Run: headless pygame with SDL's dummy video driver; simulated clock (each Clock.tick advances the game by its frame time, no real sleeping); random seed 0; keys injected as events and as key.get_pressed() state; mouse plan: one left click at the window centre at the start of phase 2, then a move to the lower-right quarter at the start of phase 3.
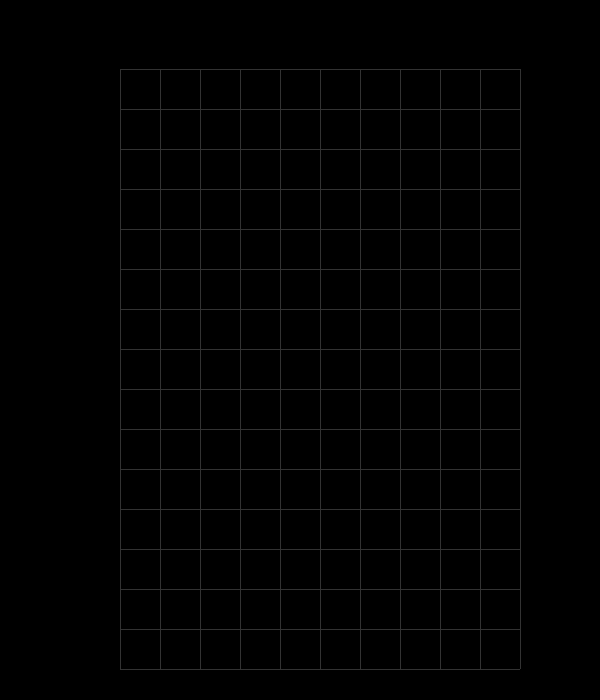
Frame 1 of 4 · flips 1–60 · no input
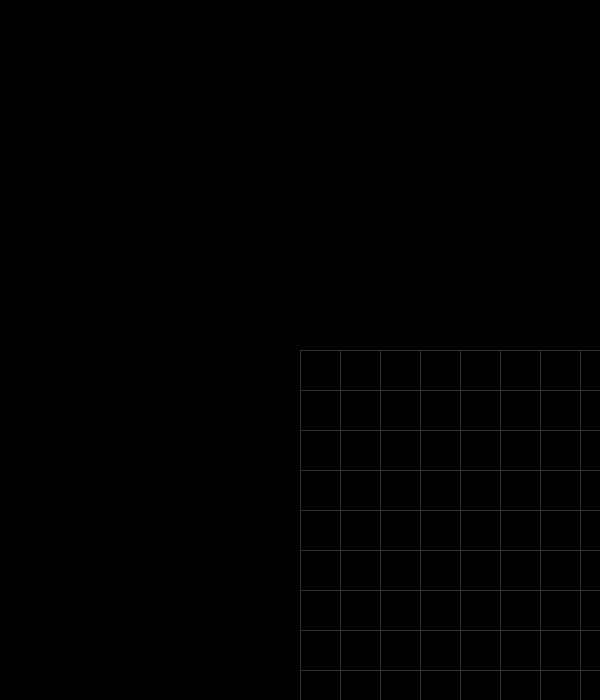
Frame 2 of 4 · flips 61–180 · clicked the window centre · tapped SPACE, RETURN · held RIGHT (→), D
Frame 3 of 4 · flips 181–300 · moved the mouse to the lower-right quarter · held DOWN (↓), S · screen unchanged from frame 2, image omitted
Frame 4 of 4 · flips 301–420 · held LEFT (←), A, UP (↑), W · screen unchanged from frame 3, image omitted

The pygame program that drew these frames:

import pygame
from pygame.locals import *
import random


pygame.init()
clock = pygame.time.Clock()
frame_rate = 60
# Screen and game grid dimensions
screen_width = 600
screen_height = 700
screen = pygame.display.set_mode((screen_width, screen_height), RESIZABLE)
# Title
pygame.display.set_caption('Tetris for Ashton')
# Colors
black = [0, 0, 0]
white = [255, 255, 255]
red = [255, 0, 0]
green = [0, 255, 0]
blue = [0, 0, 255]
cyan = [0, 255, 255]
orange = [255, 165, 0]
yellow = [255, 255, 0]
purple = [128, 0, 128]
pink = [255, 192, 203]
grid_color = [50, 50, 50]
# Font
font_size = 25
font_face = "Helvetica"
main_font = pygame.font.SysFont(font_face, font_size)


class GameGrid:
    def __init__(self, x, y, width, height, rows, cols=10):
        self.x = int(x)
        self.y = int(y)
        self.rows = int(rows)
        self.cols = int(cols)
        self.x_unit = int(width / cols)
        self.y_unit = int(height / rows)
        self.width = self.x_unit * self.cols
        self.height = self.y_unit * self.rows
        self.right_edge = self.x + self.width
        self.bottom = self.y + self.height
        self.color = grid_color

    def move_pos(self, x_offset, y_offset):
        self.x += x_offset
        self.y += y_offset
        self.right_edge = self.x + self.width
        self.bottom = self.y + self.height
        for blk in blocks:
            blk.x += x_offset
            blk.y += y_offset
        if falling_tet is not None:
            falling_tet.update_pos(falling_tet.x + x_offset, falling_tet.y + y_offset)
        if falling_tet_shadow is not None:
            # noinspection PyUnresolvedReferences
            falling_tet_shadow.update_pos(falling_tet_shadow.x + x_offset, falling_tet_shadow.y + y_offset)

    def draw(self, div_color=None):
        if div_color is None:
            div_color = self.color
        # Draw vertical lines
        for i in range(0, self.cols + 1):
            pygame.draw.rect(screen, div_color, (self.x + self.x_unit * i, self.y, 1, self.y_unit * self.rows))
        # Draw horizontal lines
        for i in range(0, self.rows + 1):
            pygame.draw.rect(screen, div_color, (self.x, self.y + self.y_unit * i, self.x_unit * self.cols, 1))


class Block:
    def __init__(self, x, y, tet_type=''):
        self.x = int(x)
        self.y = int(y)
        self.width = grid.x_unit
        self.height = grid.y_unit
        self.locked = False
        self.color = white
        self.drop = 0
        self.type = tet_type
        self.grid_pos = [0, 0]
        self.shadow = False

    def draw(self):
        accent0 = [self.color[0] * 0.2, self.color[1] * 0.2, self.color[2] * 0.2]
        accent1 = [self.color[0] * 0.4, self.color[1] * 0.4, self.color[2] * 0.4]
        accent2 = [self.color[0] * 0.6, self.color[1] * 0.6, self.color[2] * 0.6]
        accent3 = [self.color[0] * 0.8, self.color[1] * 0.8, self.color[2] * 0.8]
        pygame.draw.rect(screen, accent0, (self.x, self.y, self.width, self.height))
        pygame.draw.rect(screen, accent1, (self.x + 1, self.y + 1, self.width - 2, self.height - 2))
        pygame.draw.rect(screen, accent2, (self.x + 3, self.y + 3, self.width - 6, self.height - 6))
        pygame.draw.rect(screen, accent3, (self.x + 4, self.y + 4, self.width - 8, self.height - 8))
        if not self.shadow:
            pygame.draw.rect(screen, self.color, (self.x + 5, self.y + 5, self.width - 10, self.height - 10))
        else:
            pygame.draw.rect(screen, accent2, (self.x + 5, self.y + 5, self.width - 10, self.height - 10))
            pygame.draw.rect(screen, accent1, (self.x + 6, self.y + 6, self.width - 12, self.height - 12))
            pygame.draw.rect(screen, accent0, (self.x + 8, self.y + 8, self.width - 16, self.height - 16))
            pygame.draw.rect(screen, black, (self.x + 10, self.y + 10, self.width - 20, self.height - 20))

    def drop_row(self):
        global row_state

        self.y += grid.y_unit * self.drop

        if self.grid_pos[0] in row_state:
            row_state[self.grid_pos[0]][self.grid_pos[1] - 1] = None
        self.grid_pos = [self.grid_pos[0] - self.drop, self.grid_pos[1]]
        if self.grid_pos[0] in row_state:
            row_state[self.grid_pos[0]][self.grid_pos[1] - 1] = self
        self.drop = 0

    def lock(self):
        global row_state

        if not self.locked:
            self.change_color()
            self.locked = True
            row_pos = grid.rows - int((self.y - grid.y) / grid.y_unit)
            col_pos = int((self.x - grid.x) / grid.x_unit) + 1
            if row_pos in row_state and col_pos in row_state[row_pos]:
                for blk in blocks:
                    if blk is not self and blk.grid_pos == self.grid_pos:
                        return
            self.grid_pos = [row_pos, col_pos]
            row_state[row_pos][col_pos - 1] = self

    def unlock(self):
        global row_state

        if self.locked:
            self.locked = False
            if self.grid_pos[0] in row_state:
                row_state[self.grid_pos[0]][self.grid_pos[1] - 1] = None

    def clear(self):
        global row_state
        global cleared_blocks_count

        if self.grid_pos[0] in row_state:
            row_state[self.grid_pos[0]][self.grid_pos[1] - 1] = None

        for blk in blocks:
            if blk.grid_pos[0] >= self.grid_pos[0] and blk.grid_pos[1] == self.grid_pos[1]:
                blk.drop += 1
        cleared_blocks_count += 1
        blocks.pop(blocks.index(self))

    def change_color(self, change=None):
        if change is None:
            if self.type in tet_color_dict:
                self.color = tet_color_dict[self.type]
            else:
                self.color = pink
        else:
            self.color = change


class Tet:
    def __init__(self, x, y, kind):
        if kind in tet_color_dict:
            tet_color = tet_color_dict[kind]
        else:
            tet_color = white
        self.x = int(x)
        self.y = int(y)
        self.rotation = 0
        self.body = []
        self.locked = False
        self.death_timer = -1
        self.type = kind
        self.color = tet_color
        if kind in tet_offsets:
            for i in range(len(tet_offsets[kind][0])):
                x_offset = grid.x_unit * tet_offsets[kind][0][i][0]
                y_offset = grid.y_unit * tet_offsets[kind][0][i][1]
                self.body.append(Block(self.x + x_offset, self.y + y_offset, self.type))

    def move_x(self, x_offset):
        edge = False
        for blk in self.body:
            if blk.x + x_offset >= grid.right_edge or \
                    blk.x + x_offset < grid.x:
                edge = True
                break
        if self.collide_block(x_mod=x_offset):
            edge = True
        if not edge:
            for blk in self.body:
                blk.x += x_offset
            self.x += x_offset

    def move_y(self, y_offset):
        if not self.collide_y(y_offset):
            for blk in self.body:
                blk.y += y_offset
            self.y += y_offset

    def update_pos(self, new_x=None, new_y=None):
        if new_x is None:
            new_x = self.x
        if new_y is None:
            new_y = self.y

        for blk in self.body:
            blk.x = new_x + (blk.x - self.x)
            blk.y = new_y + (blk.y - self.y)

        self.x = new_x
        self.y = new_y

    def shadow_drop(self):
        if self.collide_y(grid.y_unit):
            return
        else:
            self.y += grid.y_unit
            for blk in self.body:
                blk.y += grid.y_unit
            self.shadow_drop()

    def collide_y(self, y_offset):
        collide = False
        for self_blk in self.body:
            if self_blk.y + y_offset >= grid.bottom:
                collide = True
                break
            for blk in blocks:
                if self_blk.y + y_offset == blk.y and \
                        self_blk.x == blk.x:
                    collide = True
                    break
        if collide:
            return True
        else:
            return False

    def collide_block(self, x_mod=0, y_mod=0):
        for self_blk in self.body:
            for blk in blocks:
                if self_blk.x + x_mod == blk.x and \
                        self_blk.y + y_mod == blk.y:
                    return True

    def correct_off_screen_x(self):
        off_screen = None
        for blk in self.body:
            if blk.x >= grid.right_edge:
                off_screen = 'right'
                break
            elif blk.x < grid.x:
                off_screen = 'left'
                break
        if off_screen == 'right':
            for blk in self.body:
                blk.x -= grid.x_unit
            self.correct_off_screen_x()
        elif off_screen == 'left':
            for blk in self.body:
                blk.x += grid.x_unit
            self.correct_off_screen_x()

    def correct_off_screen_y(self):
        off_screen = False
        for blk in self.body:
            if blk.y >= grid.bottom:
                off_screen = True
                break
        if off_screen:
            for blk in self.body:
                blk.y -= grid.y_unit
            self.correct_off_screen_y()

    def lock_blocks(self):
        if self.locked and self.death_timer == 0 and self.y >= grid.y:
            for i in range(len(self.body)):
                blocks.append(self.body[i])
                blocks[len(blocks) - 1].lock()
            for i in range(len(self.body) - 1, 0):
                self.body.pop(i)
        elif self.locked and self.death_timer == 0 and self.y < grid.y:
            round_over()

    def change_block_colors(self, new_color=None):
        if new_color is None:
            new_color = self.color
        else:
            self.color = new_color

        for blk in self.body:
            blk.change_color(new_color)

    def shadow_blocks(self):
        self.change_block_colors()
        for blk in self.body:
            blk.shadow = True

    def rotate(self, reverse=False, jump=None):
        if jump is not None:
            if 0 <= jump <= len(tet_offsets[self.type]) - 1:
                for i in range(len(tet_offsets[self.type])):
                    x_offset = grid.x_unit * tet_offsets[self.type][jump][i][0]
                    y_offset = grid.y_unit * tet_offsets[self.type][jump][i][1]
                    self.body[i].x = self.x + x_offset
                    self.body[i].y = self.y + y_offset
                self.rotation = jump
        else:
            if reverse:
                if self.rotation - 1 < 0:
                    self.rotation = len(tet_offsets[self.type]) - 1
                else:
                    self.rotation -= 1
            else:
                if self.rotation + 1 > len(tet_offsets[self.type]) - 1:
                    self.rotation = 0
                else:
                    self.rotation += 1

            for i in range(len(tet_offsets[self.type])):
                x_offset = grid.x_unit * tet_offsets[self.type][self.rotation][i][0]
                y_offset = grid.y_unit * tet_offsets[self.type][self.rotation][i][1]
                self.body[i].x = self.x + x_offset
                self.body[i].y = self.y + y_offset

            if self.collide_block():
                self.rotate(not reverse)

        self.correct_off_screen_x()
        self.correct_off_screen_y()

    def draw(self):
        for blk in self.body:
            blk.draw()


def fall_tet():
    global falling_tet

    if falling_tet is not None:
        falling_tet.move_y(grid.y_unit)


def lock_tet():
    global falling_tet

    if falling_tet is not None:
        if not falling_tet.locked and falling_tet.collide_y(grid.y_unit):
            falling_tet.locked = True
            falling_tet.death_timer = lock_delay
        if falling_tet.death_timer > 0 and falling_tet.collide_y(grid.y_unit):
            falling_tet.death_timer -= 1
        elif falling_tet.death_timer > 0 and not falling_tet.collide_y(grid.y_unit):
            falling_tet.locked = False
            falling_tet.death_timer = -1
        elif falling_tet.death_timer == 0 and falling_tet.collide_y(grid.y_unit):
            falling_tet.lock_blocks()
            falling_tet = None
            spawn_random_tet()


def player_move_tet():
    global falling_tet

    if falling_tet is not None:
        if move_left:
            falling_tet.move_x(-grid.x_unit)
        elif move_right:
            falling_tet.move_x(grid.x_unit)


def clear_blocks():
    global row_state

    for row in row_state:
        if isinstance(row_state[row], list):
            counter = 0
            for col in row_state[row]:
                if col is None:
                    break
                counter += 1
            if counter == grid_cols:
                for blk in row_state[row]:
                    blk.clear()


def spawn_random_tet(ran_pos=False):
    global falling_tet
    global last_spawned_tet

    if falling_tet is None and allow_spawn:
        new_tet = random.choice(list(tet_offsets.keys()))
        # Prevent same block 3 times in a row
        if new_tet == last_spawned_tet[0] and new_tet == last_spawned_tet[1]:
            spawn_random_tet()
            return
        # 2/3 chance to re-roll if same block as last
        elif new_tet == last_spawned_tet[1]:
            roll = random.randint(0, 2)
            if roll != 0:
                last_spawned_tet = [last_spawned_tet[1], new_tet]
                spawn_random_tet()
                return
        if ran_pos:
            ran_x = random.randint(grid.x, grid.x_unit * grid.cols)
        else:
            ran_x = (grid.x_unit * grid.cols) / 2 - grid.x_unit * 2

        ran_x = int(ran_x - (ran_x % grid.x_unit))

        falling_tet = Tet(grid.x + ran_x, grid.y + -grid.y_unit * 2, new_tet)

        last_spawned_tet = [last_spawned_tet[1], new_tet]


def round_over():
    global blocks
    global falling_tet
    global round_frame_timer
    global rounds_played_count
    global cleared_blocks_count
    global spawn_timer
    global allow_spawn

    num_active = int(len(blocks))
    num_clear = int(cleared_blocks_count / grid.cols)

    blocks = []
    falling_tet = None
    cleared_blocks_count = 0

    if num_active != 0:
        rounds_played_count += 1
        print('########################################################################################')
        print('')
        print('cleared rows: ' + str(num_clear) + ', active blocks: ' + str(num_active) +
              ', round frames: ' + str(round_frame_timer) + ', global frames: ' + str(global_frame_timer) +
              ', round: ' + str(rounds_played_count))
        print('')
        print('########################################################################################')
    round_frame_timer = 0
    allow_spawn = False
    spawn_timer = frame_rate * 4


def mouse_click():
    global mouse_pos
    mouse_pos = pygame.mouse.get_pos()

    # Move game grid to mouse pos
    grid.move_pos(mouse_pos[0] - grid.x, mouse_pos[1] - grid.y)


def shadow_tet():
    global falling_tet_shadow

    # Create or destroy shadow
    if falling_tet_shadow is None and falling_tet is not None:
        falling_tet_shadow = Tet(falling_tet.x, falling_tet.y, falling_tet.type)
        falling_tet_shadow.shadow_blocks()
    elif falling_tet_shadow is not None and (falling_tet is None or falling_tet.type != falling_tet_shadow.type):
        falling_tet_shadow = None

    # Cast shadow from falling tet
    if falling_tet_shadow is not None and falling_tet is not None:
        # Reset shadow pos
        falling_tet_shadow.update_pos(falling_tet.x, falling_tet.y)

        # Match rotation
        if falling_tet.rotation != falling_tet_shadow.rotation:
            falling_tet_shadow.rotate(jump=falling_tet.rotation)

        falling_tet_shadow.shadow_drop()


# Game grid
grid_rows = 15
grid_cols = 10
grid_width = 400
grid_height = 600
grid = GameGrid(120, 69, grid_width, grid_height, grid_rows, grid_cols)

# Delays and cool downs
fall_cool_down = frame_rate / 2
lock_delay = frame_rate / 2
hold_delay = frame_rate / 5

# Game data
blocks = []
last_spawned_tet = ['', '']
falling_tet = None
falling_tet_shadow = None
row_state = {}
for r in range(1, grid_rows + 1):
    row_state[r] = []
    for c in range(1, grid_cols + 1):
        row_state[r].append(None)
tet_color_dict = {'TBlock': purple, 'JBlock': blue, 'LBlock': orange, 'IBlock': cyan, 'OBlock': yellow,
                  'SBlock': green, 'ZBlock': red}
tet_offsets = {
    'TBlock': [[(0, 1), (1, 1), (2, 1), (1, 2)],
               [(1, 0), (1, 1), (1, 2), (0, 1)],
               [(2, 2), (1, 2), (0, 2), (1, 1)],
               [(1, 2), (1, 1), (1, 0), (2, 1)]],
    'JBlock': [[(0, 1), (1, 1), (2, 1), (2, 2)],
               [(1, 0), (1, 1), (1, 2), (0, 2)],
               [(2, 2), (1, 2), (0, 2), (0, 1)],
               [(1, 2), (1, 1), (1, 0), (2, 0)]],
    'LBlock': [[(0, 1), (1, 1), (2, 1), (0, 2)],
               [(1, 0), (1, 1), (1, 2), (0, 0)],
               [(2, 2), (1, 2), (0, 2), (2, 1)],
               [(1, 2), (1, 1), (1, 0), (2, 2)]],
    'IBlock': [[(0, 1), (1, 1), (2, 1), (3, 1)],
               [(2, 0), (2, 1), (2, 2), (2, 3)],
               [(0, 2), (1, 2), (2, 2), (3, 2)],
               [(1, 0), (1, 1), (1, 2), (1, 3)]],
    'SBlock': [[(1, 1), (2, 1), (0, 2), (1, 2)],
               [(2, 1), (2, 2), (1, 0), (1, 1)],
               [(1, 1), (0, 1), (2, 0), (1, 0)],
               [(0, 1), (0, 0), (1, 2), (1, 1)]],
    'ZBlock': [[(0, 1), (1, 1), (1, 2), (2, 2)],
               [(2, 0), (2, 1), (1, 1), (1, 2)],
               [(2, 1), (1, 1), (1, 0), (0, 0)],
               [(0, 2), (0, 1), (1, 1), (1, 0)]],
    'OBlock': [[(1, 0), (2, 0), (1, 1), (2, 1)]]
}

# Control variables
quick_drop = False
move_left = False
move_right = False
allow_spawn = False
mouse_hold = False

# Timers and counters
move_delay_timer = 0
fall_cool_down_timer = 0
round_frame_timer = 0
global_frame_timer = 0
spawn_timer = 0
rounds_played_count = 0
cleared_blocks_count = 0

running = True
paused = False
while running:
    screen.fill(black)

    # Event loop
    for event in pygame.event.get():
        # Press close button
        if event.type == pygame.QUIT:
            running = False
            break

        # Key down events
        keys = pygame.key.get_pressed()
        if event.type == pygame.KEYDOWN:
            # Close window shortcut
            if (keys[K_LCTRL] or keys[K_RCTRL]) and keys[K_w]:
                running = False
                break

            # Spawn TBlock
            if keys[K_t]:
                if falling_tet is None:
                    falling_tet = Tet(grid.x + (grid.x_unit * grid.cols) / 2 - grid.x_unit * 2,
                                      grid.y - grid.y_unit * 2, 'TBlock')
            # Spawn JBlock
            if keys[K_j]:
                if falling_tet is None:
                    falling_tet = Tet(grid.x + (grid.x_unit * grid.cols) / 2 - grid.x_unit * 2,
                                      grid.y - grid.y_unit * 2, 'JBlock')
            # Spawn LBlock
            if keys[K_l]:
                if falling_tet is None:
                    falling_tet = Tet(grid.x + (grid.x_unit * grid.cols) / 2 - grid.x_unit * 2,
                                      grid.y - grid.y_unit * 2, 'LBlock')
            # Spawn IBlock
            if keys[K_i]:
                if falling_tet is None:
                    falling_tet = Tet(grid.x + (grid.x_unit * grid.cols) / 2 - grid.x_unit * 2,
                                      grid.y - grid.y_unit * 2, 'IBlock')
            # Spawn OBlock
            if keys[K_o]:
                if falling_tet is None:
                    falling_tet = Tet(grid.x + (grid.x_unit * grid.cols) / 2 - grid.x_unit * 2,
                                      grid.y - grid.y_unit * 2, 'OBlock')
            # Spawn SBlock
            if keys[K_s]:
                if falling_tet is None:
                    falling_tet = Tet(grid.x + (grid.x_unit * grid.cols) / 2 - grid.x_unit * 2,
                                      grid.y - grid.y_unit * 2, 'SBlock')
            # Spawn ZBlock
            if keys[K_z]:
                if falling_tet is None:
                    falling_tet = Tet(grid.x + (grid.x_unit * grid.cols) / 2 - grid.x_unit * 2,
                                      grid.y - grid.y_unit * 2, 'ZBlock')

            # Generate random block
            if keys[K_SPACE]:
                allow_spawn = True
                spawn_random_tet()

            # Rotate falling block
            if keys[K_r]:
                if falling_tet is not None:
                    falling_tet.rotate()
            elif keys[K_e]:
                if falling_tet is not None:
                    falling_tet.rotate(True)
            # Move falling block right
            if keys[K_RIGHT] and not move_right:
                move_right = True
                player_move_tet()
                move_delay_timer = hold_delay
            # Move falling block left
            if keys[K_LEFT] and not move_left:
                move_left = True
                player_move_tet()
                move_delay_timer = hold_delay
            # Turn on quick drop
            if keys[K_DOWN] and not quick_drop:
                quick_drop = True

            # Pause
            if keys[K_p] and not paused:
                paused = True
            elif keys[K_p] and paused:
                paused = False

        # Key up events
        if event.type == pygame.KEYUP:
            # Turn off quick drop
            if not keys[K_DOWN] and quick_drop:
                quick_drop = False
            # Stop move falling block right
            if not keys[K_RIGHT] and move_right:
                move_delay_timer = 0
                move_right = False
            # Stop move falling block left
            if not keys[K_LEFT] and move_left:
                move_delay_timer = 0
                move_left = False

        # Mouse down event
        if event.type == pygame.MOUSEBUTTONDOWN:
            if event.button == 1:
                mouse_hold = True
                mouse_pos = pygame.mouse.get_pos()
                grid.move_pos(mouse_pos[0] - grid.x, mouse_pos[1] - grid.y)

        # Mouse up event
        if event.type == pygame.MOUSEBUTTONUP:
            mouse_hold = False

        # Window resize event
        if event.type == pygame.VIDEORESIZE:
            screen_width = event.w
            screen_height = event.h
            screen = pygame.display.set_mode((screen_width, screen_height), RESIZABLE)

    # Mouse actions
    if mouse_hold:
        mouse_click()

    # Block updates
    blocks.sort(key=lambda blk: blk.grid_pos[0])
    shadow_tet()
    spawn_random_tet()
    if not paused:

        if fall_cool_down_timer == 0 or quick_drop:
            fall_tet()
            clear_blocks()
            fall_cool_down_timer = fall_cool_down
        elif fall_cool_down_timer > 0:
            fall_cool_down_timer -= 1
        lock_tet()

        if move_delay_timer == 0:
            player_move_tet()
        elif move_delay_timer > 0:
            move_delay_timer -= 1

        if spawn_timer > 1:
            spawn_timer -= 1
        elif spawn_timer == 1:
            allow_spawn = True
            spawn_timer = 0

    # Draw spawn timer
    if spawn_timer > 0:
        next_game = main_font.render(str(spawn_timer), True, white)
        screen.blit(next_game, (10, 10))

    # Draw grid
    if paused:
        grid.draw(pink)
    else:
        grid.draw()

    # Draw blocks
    for block in blocks:
        block.draw()
        block.drop_row()
    if falling_tet_shadow is not None:
        # noinspection PyUnresolvedReferences
        falling_tet_shadow.draw()
    if falling_tet is not None:
        falling_tet.draw()

    if not paused:
        round_frame_timer += 1
    global_frame_timer += 1

    clock.tick(frame_rate)
    pygame.display.flip()

pygame.display.quit()
pygame.quit()
